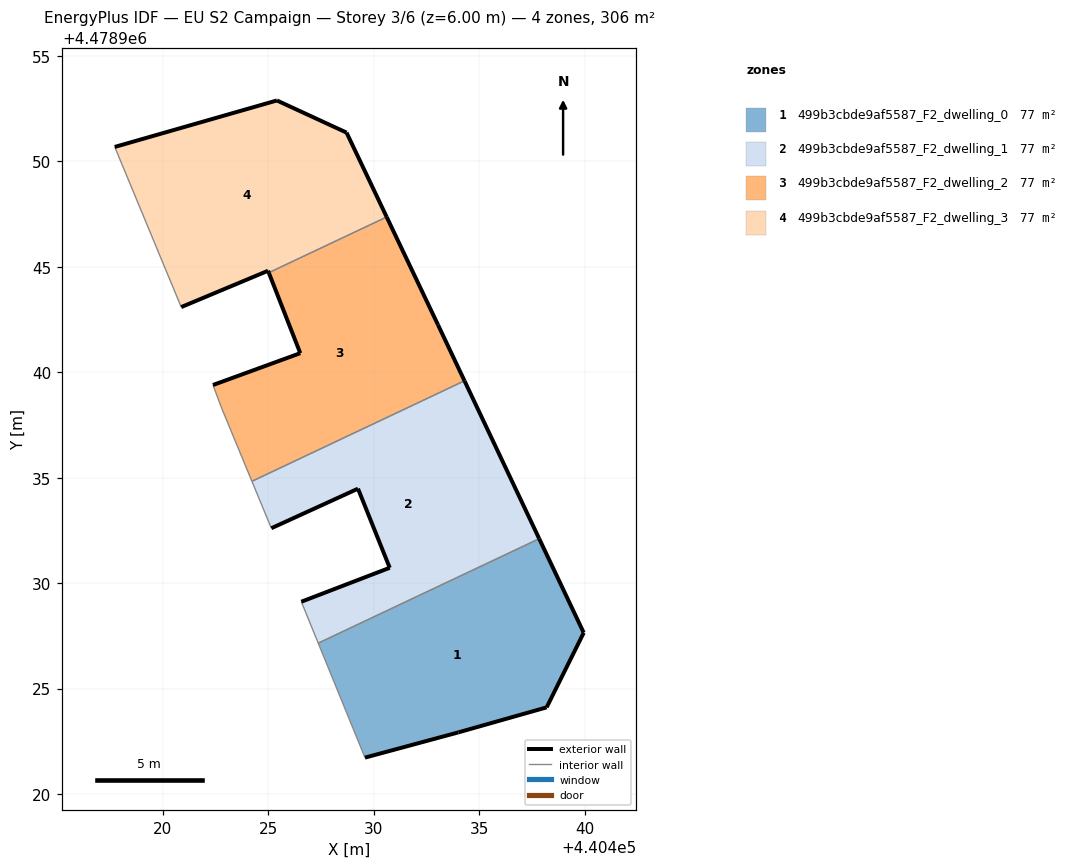
=== STOREY PLAN SPEC (per zone: floor XY polygon, exterior-wall plan segments, windows/doors) ===
zone 1: 499b3cbde9af5587_F2_dwelling_0  (76.6 m²)
  floor: (440438.20, 4478924.11) (440439.96, 4478927.64) (440437.85, 4478932.11) (440427.37, 4478927.15) (440429.58, 4478921.72) (440434.01, 4478922.92)
  exterior wall: (440434.01, 4478922.92) – (440429.59, 4478921.72)  [4.6 m]
  exterior wall: (440437.85, 4478932.11) – (440439.96, 4478927.64)  [4.9 m]
  exterior wall: (440439.96, 4478927.64) – (440438.20, 4478924.11)  [4.0 m]
  exterior wall: (440438.20, 4478924.11) – (440434.01, 4478922.92)  [4.4 m]
  interior walls: 2
zone 2: 499b3cbde9af5587_F2_dwelling_1  (76.6 m²)
  floor: (440437.85, 4478932.11) (440434.30, 4478939.59) (440424.22, 4478934.83) (440425.14, 4478932.60) (440429.25, 4478934.48) (440430.76, 4478930.73) (440426.57, 4478929.12) (440427.37, 4478927.15)
  exterior wall: (440434.30, 4478939.59) – (440437.85, 4478932.11)  [8.3 m]
  exterior wall: (440426.57, 4478929.12) – (440430.76, 4478930.73)  [4.5 m]
  exterior wall: (440430.76, 4478930.73) – (440429.25, 4478934.48)  [4.0 m]
  exterior wall: (440429.25, 4478934.48) – (440425.14, 4478932.60)  [4.5 m]
  interior walls: 4
zone 3: 499b3cbde9af5587_F2_dwelling_2  (76.6 m²)
  floor: (440434.30, 4478939.59) (440433.05, 4478942.25) (440430.61, 4478947.37) (440425.02, 4478944.72) (440426.52, 4478940.91) (440422.38, 4478939.40) (440422.80, 4478938.27) (440424.22, 4478934.83)
  exterior wall: (440426.52, 4478940.91) – (440425.02, 4478944.72)  [4.1 m]
  exterior wall: (440430.61, 4478947.37) – (440433.05, 4478942.25)  [5.7 m]
  exterior wall: (440433.05, 4478942.25) – (440434.30, 4478939.59)  [2.9 m]
  exterior wall: (440422.38, 4478939.40) – (440426.52, 4478940.91)  [4.4 m]
  interior walls: 4
zone 4: 499b3cbde9af5587_F2_dwelling_3  (76.6 m²)
  floor: (440430.61, 4478947.37) (440428.71, 4478951.37) (440425.41, 4478952.89) (440417.72, 4478950.69) (440420.87, 4478943.09) (440424.99, 4478944.82) (440425.02, 4478944.72)
  exterior wall: (440417.72, 4478950.69) – (440425.41, 4478952.89)  [8.0 m]
  exterior wall: (440425.41, 4478952.89) – (440428.71, 4478951.37)  [3.6 m]
  exterior wall: (440428.71, 4478951.37) – (440430.61, 4478947.37)  [4.4 m]
  exterior wall: (440425.02, 4478944.72) – (440424.99, 4478944.82)  [0.1 m]
  exterior wall: (440424.99, 4478944.82) – (440420.87, 4478943.09)  [4.5 m]
  interior walls: 2

=== DERIVED (storey summary) ===
Building: EU S2 Campaign
Storey: 3 of 6  (floor level z = 6.00 m)
Storey gross floor area: 306.4 m²
Zones on this storey: 4
  - 499b3cbde9af5587_F2_dwelling_0: floor 76.6 m²; exterior wall 17.8 m (53.5 m²); WWR 0.0%
  - 499b3cbde9af5587_F2_dwelling_1: floor 76.6 m²; exterior wall 21.3 m (64.0 m²); WWR 0.0%
  - 499b3cbde9af5587_F2_dwelling_2: floor 76.6 m²; exterior wall 17.1 m (51.3 m²); WWR 0.0%
  - 499b3cbde9af5587_F2_dwelling_3: floor 76.6 m²; exterior wall 20.6 m (61.9 m²); WWR 0.0%
Zone adjacency (shared interzone walls):
  - 499b3cbde9af5587_F2_dwelling_0 ↔ 499b3cbde9af5587_F2_dwelling_1
  - 499b3cbde9af5587_F2_dwelling_1 ↔ 499b3cbde9af5587_F2_dwelling_2
  - 499b3cbde9af5587_F2_dwelling_2 ↔ 499b3cbde9af5587_F2_dwelling_3